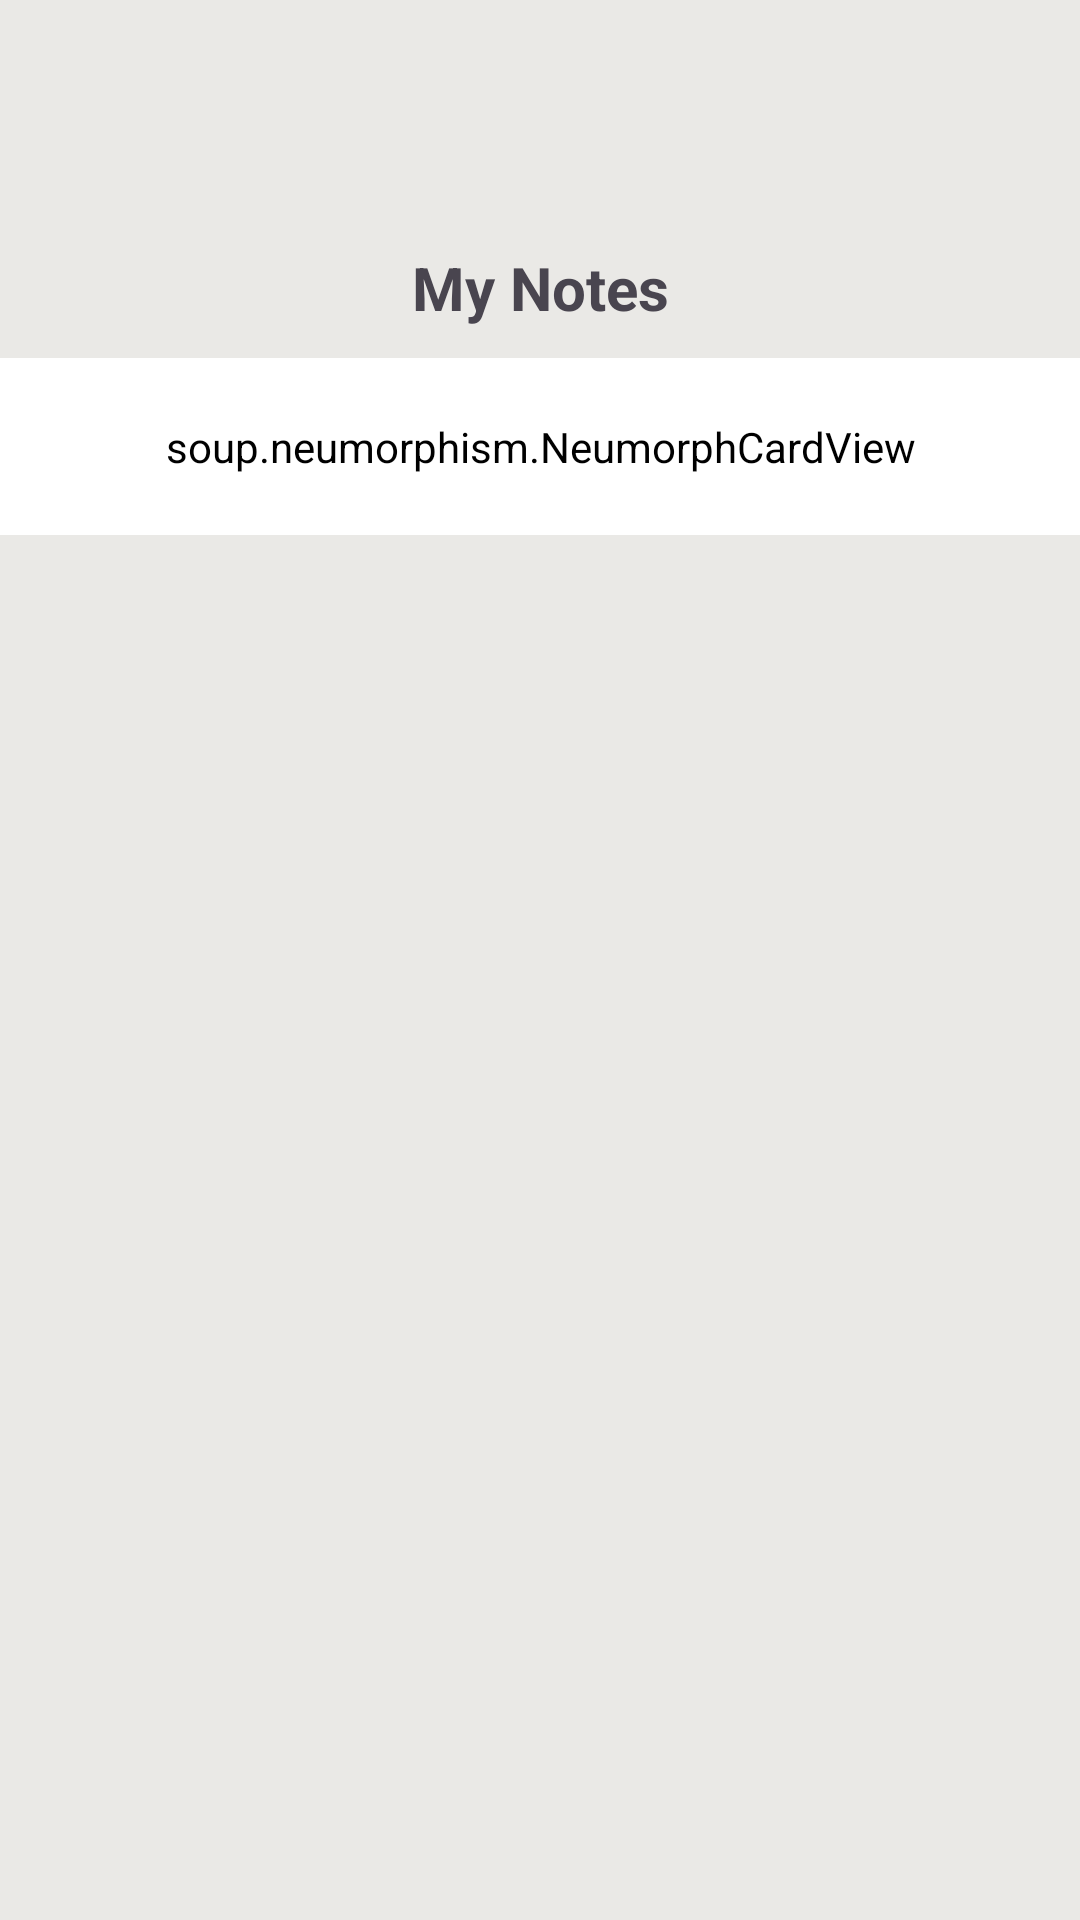

Write the Android layout XML for this screen, with the resource values it uses.
<!-- AndroidManifest.xml: application theme Theme.MyNotes -->
<!-- res/layout/about_notes.xml -->
<?xml version="1.0" encoding="utf-8"?>
<androidx.constraintlayout.widget.ConstraintLayout xmlns:android="http://schemas.android.com/apk/res/android"
    android:layout_width="match_parent"
    android:layout_height="match_parent"
    xmlns:tools="http://schemas.android.com/tools"
    xmlns:app="http://schemas.android.com/apk/res-auto"
    android:orientation="vertical"
    android:background="#EAE9E6"
    tools:context=".main.AboutActivity">

    <ImageView
        android:layout_width="wrap_content"
        android:layout_height="50dp"
        android:layout_marginTop="15dp"
        android:layout_marginLeft="15dp"
        app:layout_constraintLeft_toLeftOf="parent"
        app:layout_constraintRight_toRightOf="parent"
        app:layout_constraintHorizontal_bias="0.03"
        android:id="@+id/backbtn"
        app:layout_constraintTop_toTopOf="parent"
        app:layout_constraintBottom_toBottomOf="parent"
        app:layout_constraintVertical_bias="0.03"
        android:scaleType="centerCrop"
        android:src="@drawable/ic_back"
        android:background="@drawable/bg_linear"
        tools:ignore="MissingConstraints" />
    <TextView
        android:layout_width="wrap_content"
        android:layout_height="wrap_content"
        android:text="My Notes"
        android:id="@+id/notes"
        app:layout_constraintTop_toBottomOf="@id/backbtn"
        android:textSize="20sp"
        app:layout_constraintLeft_toLeftOf="parent"
        app:layout_constraintRight_toRightOf="parent"
        android:textStyle="bold"/>
        <soup.neumorphism.NeumorphCardView
            android:backgroundTint="@color/white"
            android:layout_width="match_parent"
            android:layout_height="wrap_content"
            android:orientation="vertical"
            app:layout_constraintTop_toBottomOf="@id/notes"
            android:layout_marginTop="10dp"

            android:gravity="center"
            android:padding="20dp">


            <TextView
                android:layout_width="wrap_content"
                android:layout_height="wrap_content"
                android:layout_margin="10dp"
                android:justificationMode="inter_word"
                android:text="@string/about"
                app:layout_constraintTop_toBottomOf="@id/notes"
                android:textStyle="bold"
                tools:ignore="MissingConstraints" />
        </soup.neumorphism.NeumorphCardView>


</androidx.constraintlayout.widget.ConstraintLayout>
<!-- resources referenced by this layout -->
<resources>
  <color name="white">#FFFFFFFF</color>
  <string name="about">О нас
  Программа MyNotes (Заметки) представляет собой мощное приложение для управления вашими заметками, созданное с заботой о вашем комфорте. Вам больше не нужно беспокоиться о потере важных записей или забытых идей. MyNotes обеспечивает удобное и эффективное решение для организации ваших мыслей и информации.
  
  Разработчик
  Программа MyNotes разработана Humoyun Mavlonov в сотрудничестве с Akademiya GITA. Наша цель - предоставить вам интуитивно понятный и функциональный инструмент для управления вашими заметками. Надеемся, что MyNotes поможет вам сохранить и структурировать ваши идеи, задачи и важные события.
  
  О Humoyun Mavlonov
  Humoyun Mavlonov - опытный разработчик программного обеспечения с интересом к созданию инновационных и полезных приложений. Его стремление к качеству и простоте использования отражается в каждой детали MyNotes. Humoyun уверен в том, что технологии могут значительно облегчить повседневную жизнь людей, и именно это его вдохновляет.
  
  Akademiya GITA
  Akademiya GITA - образовательная платформа, предоставляющая высококачественные онлайн-курсы по программированию, разработке приложений и другим техническим навыкам. Сотрудничество с разработчиками, такими как Humoyun Mavlonov, помогает создавать полезные и практичные продукты для пользователей.
  
  Спасибо за выбор MyNotes! Мы надеемся, что вы найдете его полезным и удобным инструментом для управления вашими заметками.</string>
  <style name="Theme.MyNotes" parent="Base.Theme.MyNotes" />
  <style name="Base.Theme.MyNotes" parent="Theme.Material3.Light.NoActionBar">
          
          
  
          <item name="android:forceDarkAllowed" tools:targetApi="q">false</item>
          <item name="android:windowTranslucentStatus">true</item>
      </style>
</resources>
